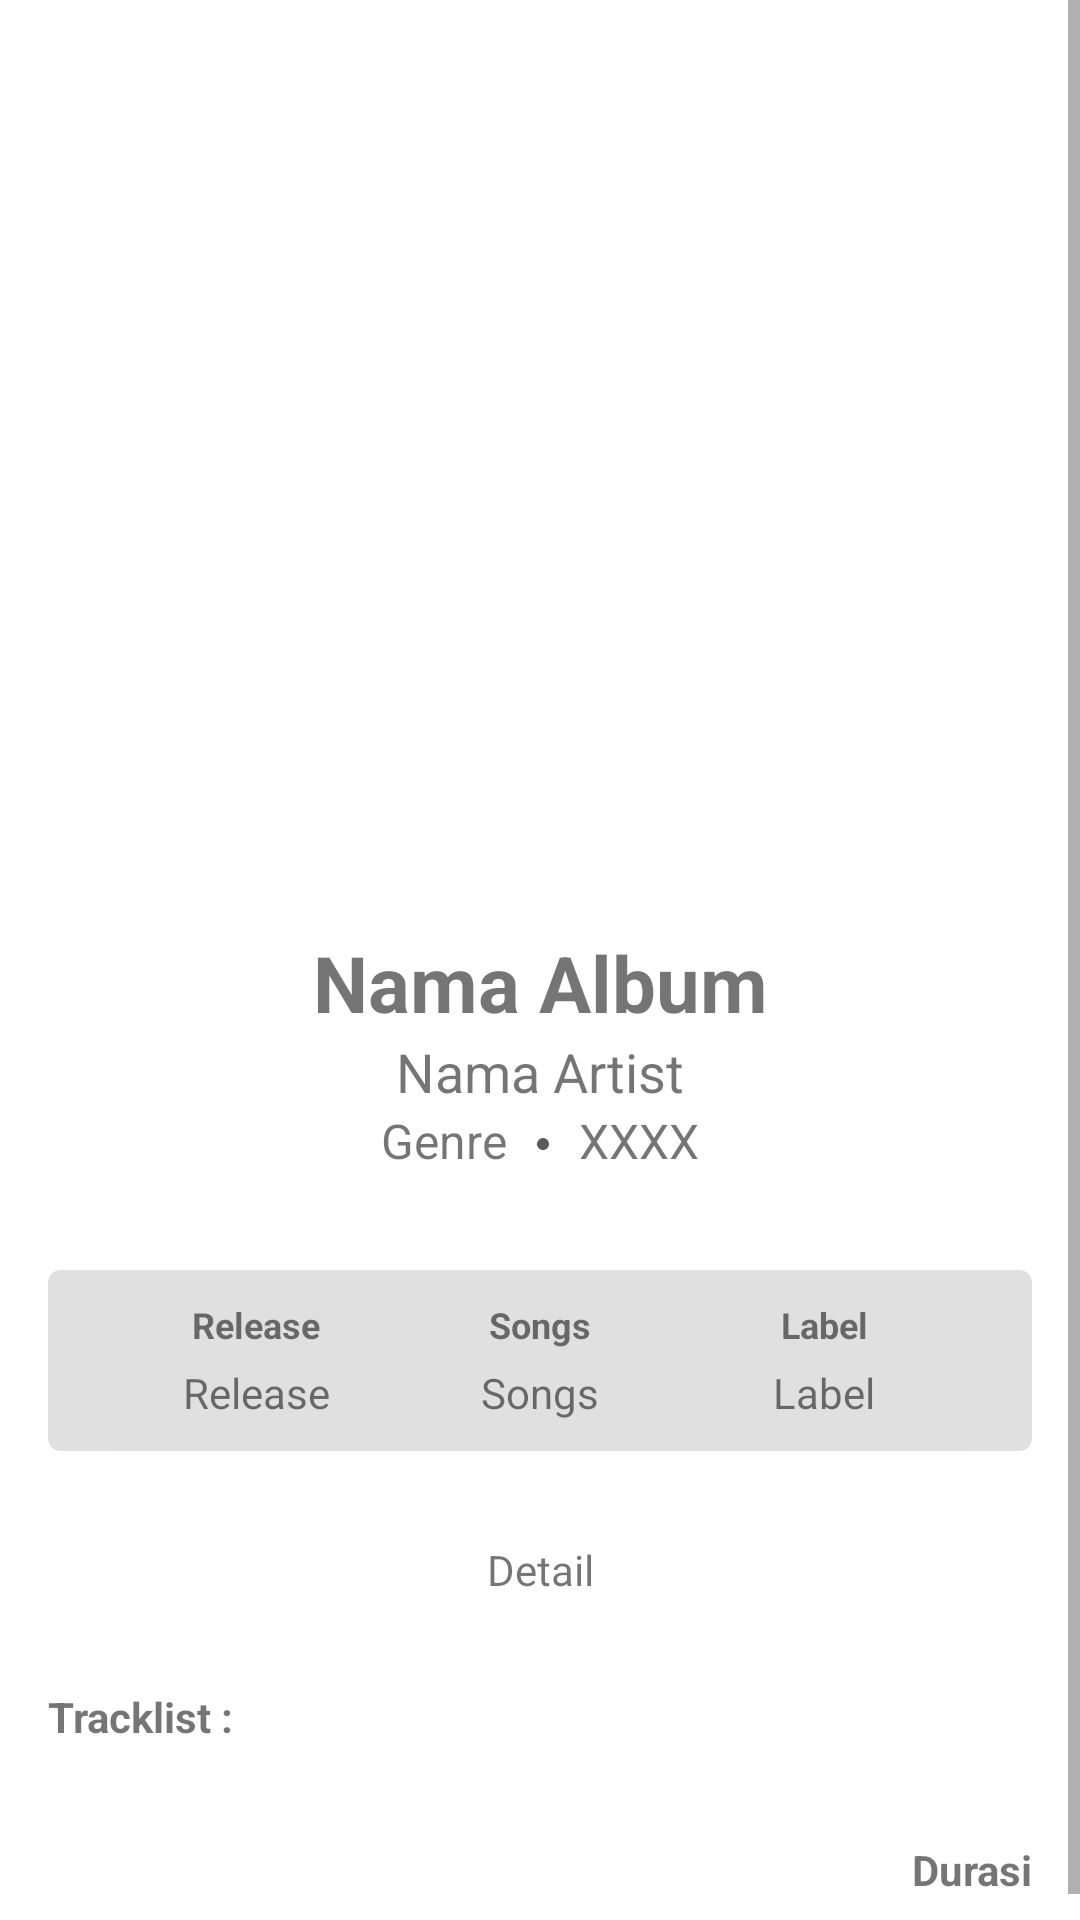

This screen was rendered from an Android layout file. Write that file and the resources it references.
<!-- AndroidManifest.xml: application theme Theme.MyAlbumList -->
<!-- res/layout/activity_detail.xml -->
<?xml version="1.0" encoding="utf-8"?>
<ScrollView xmlns:android="http://schemas.android.com/apk/res/android"
    xmlns:app="http://schemas.android.com/apk/res-auto"
    xmlns:tools="http://schemas.android.com/tools"
    android:layout_width="match_parent"
    android:layout_height="match_parent"
    xmlns:card_view="http://schemas.android.com/apk/res-auto"
    android:orientation="vertical"
    tools:context=".activity.DetailActivity">

    <LinearLayout
        android:layout_width="match_parent"
        android:layout_height="wrap_content"
        android:orientation="vertical">

        <FrameLayout
            android:layout_width="match_parent"
            android:layout_height="300dp"
            android:layout_marginBottom="10dp">

            <ImageView
                android:id="@+id/img_detail_cover_bg"
                android:layout_width="match_parent"
                android:layout_height="260dp"
                android:layout_marginTop="-20dp"
                android:nestedScrollingEnabled="false"
                android:scaleType="centerCrop"
                android:tintMode="add"
                app:tint="#60FFFFFF"
                tools:src="@tools:sample/avatars" />

            <ImageView
                android:layout_width="match_parent"
                android:layout_height="260dp"
                android:layout_marginTop="-20dp"
                android:src="@drawable/cover_gradien"/>

            <ImageView
                android:id="@+id/img_detail_cover"
                android:layout_width="200dp"
                android:layout_height="200dp"
                android:layout_gravity="center"
                android:layout_marginTop="50dp"
                tools:src="@tools:sample/avatars"/>

        </FrameLayout>

        <TextView
            android:id="@+id/tv_detail_album_name"
            android:layout_width="match_parent"
            android:layout_height="wrap_content"
            android:text="@string/album_name"
            android:textSize="26sp"
            android:textStyle="bold"
            android:layout_marginHorizontal="16dp"
            android:gravity="center"/>

        <TextView
            android:id="@+id/tv_detail_artist_name"
            android:layout_width="match_parent"
            android:layout_height="wrap_content"
            android:textSize="18sp"
            android:text="@string/artist_name"
            android:gravity="center"/>

        <LinearLayout
            android:layout_width="wrap_content"
            android:layout_height="wrap_content"
            android:orientation="horizontal"
            android:layout_marginBottom="30dp"
            android:layout_gravity="center">

            <TextView
                android:id="@+id/tv_detail_album_genre"
                android:layout_width="wrap_content"
                android:layout_height="wrap_content"
                android:text="@string/genre_name"
                android:textSize="16sp"/>

            <ImageView
                android:layout_width="wrap_content"
                android:layout_height="wrap_content"
                android:src="@drawable/ic_dot"/>

            <TextView
                android:id="@+id/tv_detail_album_year"
                android:layout_width="wrap_content"
                android:layout_height="wrap_content"
                android:text="@string/year"
                android:textSize="16sp"/>

        </LinearLayout>

        <androidx.cardview.widget.CardView
            android:layout_width="match_parent"
            android:layout_height="wrap_content"
            android:layout_marginHorizontal="16dp"
            android:layout_marginBottom="30dp"
            card_view:cardCornerRadius="4dp"
            app:cardBackgroundColor="@color/secondaryColor">

            <TableLayout
                android:layout_width="match_parent"
                android:layout_height="wrap_content"
                android:layout_margin="10dp">

                <TableRow
                    android:layout_width="match_parent"
                    android:layout_height="wrap_content"
                    android:gravity="center">

                    <TextView
                        android:layout_width="150dp"
                        android:layout_height="wrap_content"
                        android:text="@string/release"
                        android:textSize="12sp"
                        android:gravity="center"
                        android:textStyle="bold"/>

                    <TextView
                        android:layout_width="wrap_content"
                        android:layout_height="wrap_content"
                        android:text="@string/songs"
                        android:textSize="12sp"
                        android:gravity="center"
                        android:textStyle="bold"/>

                    <TextView
                        android:layout_width="150dp"
                        android:layout_height="wrap_content"
                        android:text="@string/label"
                        android:textSize="12sp"
                        android:gravity="center"
                        android:textStyle="bold"/>
                </TableRow>

                <TableRow
                    android:layout_width="match_parent"
                    android:layout_height="wrap_content"
                    android:layout_marginTop="5dp"
                    android:gravity="center">

                    <TextView
                        android:id="@+id/tv_detail_album_release"
                        android:layout_width="match_parent"
                        android:layout_height="wrap_content"
                        android:text="@string/release"
                        android:gravity="center"
                        android:textSize="14sp" />

                    <TextView
                        android:id="@+id/tv_detail_album_song"
                        android:layout_width="match_parent"
                        android:layout_height="wrap_content"
                        android:text="@string/songs"
                        android:gravity="center"
                        android:textSize="14sp"/>

                    <TextView
                        android:id="@+id/tv_detail_album_label"
                        android:layout_width="match_parent"
                        android:layout_height="wrap_content"
                        android:text="@string/label"
                        android:gravity="center"
                        android:textSize="14sp"/>
                </TableRow>

            </TableLayout>

        </androidx.cardview.widget.CardView>

        <LinearLayout
            android:layout_width="match_parent"
            android:layout_height="wrap_content"
            android:layout_marginHorizontal="16dp"
            android:layout_marginBottom="30dp">

            <TextView
                android:id="@+id/tv_detail_album_description"
                android:layout_width="match_parent"
                android:layout_height="wrap_content"
                android:gravity="center"
                android:maxLines="6"
                android:ellipsize="end"
                android:text="@string/detail"
                android:textSize="14sp"/>

        </LinearLayout>

        <TextView
            android:layout_width="match_parent"
            android:layout_height="wrap_content"
            android:text="@string/tracklist"
            android:layout_marginHorizontal="16dp"
            android:layout_marginBottom="16dp"
            android:textStyle="bold"
            android:textSize="14sp"/>

        <androidx.cardview.widget.CardView
            android:id="@+id/cv_lv"
            android:layout_width="match_parent"
            android:layout_height="wrap_content"
            android:layout_marginHorizontal="16dp"
            card_view:cardCornerRadius="4dp"
            android:padding="10dp">

            <ListView
                android:layout_width="match_parent"
                android:layout_height="wrap_content"
                android:id="@+id/lv_track_list"
                android:scrollbars="vertical"
                tools:ignore="NestedScrolling" />

        </androidx.cardview.widget.CardView>

        <TextView
            android:id="@+id/tv_detail_album_duration"
            android:layout_width="match_parent"
            android:layout_height="wrap_content"
            android:gravity="right"
            android:textStyle="bold"
            android:layout_margin="16dp"
            android:text="@string/tv_song_length"/>

    </LinearLayout>


</ScrollView>
<!-- resources referenced by this layout -->
<resources>
  <color name="secondaryColor">#e0e0e0</color>
  <!-- drawable cover_gradien (drawable) -->
  <?xml version="1.0" encoding="utf-8"?>
  <shape xmlns:android="http://schemas.android.com/apk/res/android"
      android:shape="rectangle">
  
      <gradient
          android:startColor="#FFFFFF"
          android:angle="90"
          android:endColor="#00FFFFFF"/>
  
  </shape>
  <!-- drawable ic_dot (drawable) -->
  <?xml version="1.0" encoding="utf-8"?>
  <vector xmlns:android="http://schemas.android.com/apk/res/android"
      android:height="24dp"
      android:width="24dp"
      android:viewportWidth="24"
      android:viewportHeight="24">
      <path android:fillColor="#5A5A5A" android:pathData="M12,10A2,2 0 0,0 10,12C10,13.11 10.9,14 12,14C13.11,14 14,13.11 14,12A2,2 0 0,0 12,10Z" />
  </vector>
  <string name="album_name">Nama Album</string>
  <string name="artist_name">Nama Artist</string>
  <string name="detail">Detail</string>
  <string name="genre_name">Genre</string>
  <string name="label">Label</string>
  <string name="release">Release</string>
  <string name="songs">Songs</string>
  <string name="tracklist">Tracklist :</string>
  <string name="tv_song_length">Durasi</string>
  <string name="year">XXXX</string>
  <style name="Theme.MyAlbumList" parent="Theme.MaterialComponents.DayNight.DarkActionBar">
          
          <item name="colorPrimary">@color/primaryColor</item>
          <item name="colorPrimaryVariant">@color/primaryLightColor</item>
          <item name="colorOnPrimary">@color/primaryDarkColor</item>
          
          <item name="colorSecondary">@color/secondaryColor</item>
          <item name="colorSecondaryVariant">@color/secondaryLightColor</item>
          <item name="colorOnSecondary">@color/secondaryDarkColor</item>
          
          <item name="android:statusBarColor" tools:targetApi="l">?attr/colorPrimaryVariant</item>
          
          <item name="android:actionBarStyle">@color/primaryTextColor</item>
      </style>
  <color name="primaryColor">#616161</color>
  <color name="primaryLightColor">#8e8e8e</color>
  <color name="primaryDarkColor">#373737</color>
  <color name="secondaryLightColor">#ffffff</color>
  <color name="secondaryDarkColor">#aeaeae</color>
  <color name="primaryTextColor">#ffffff</color>
</resources>
